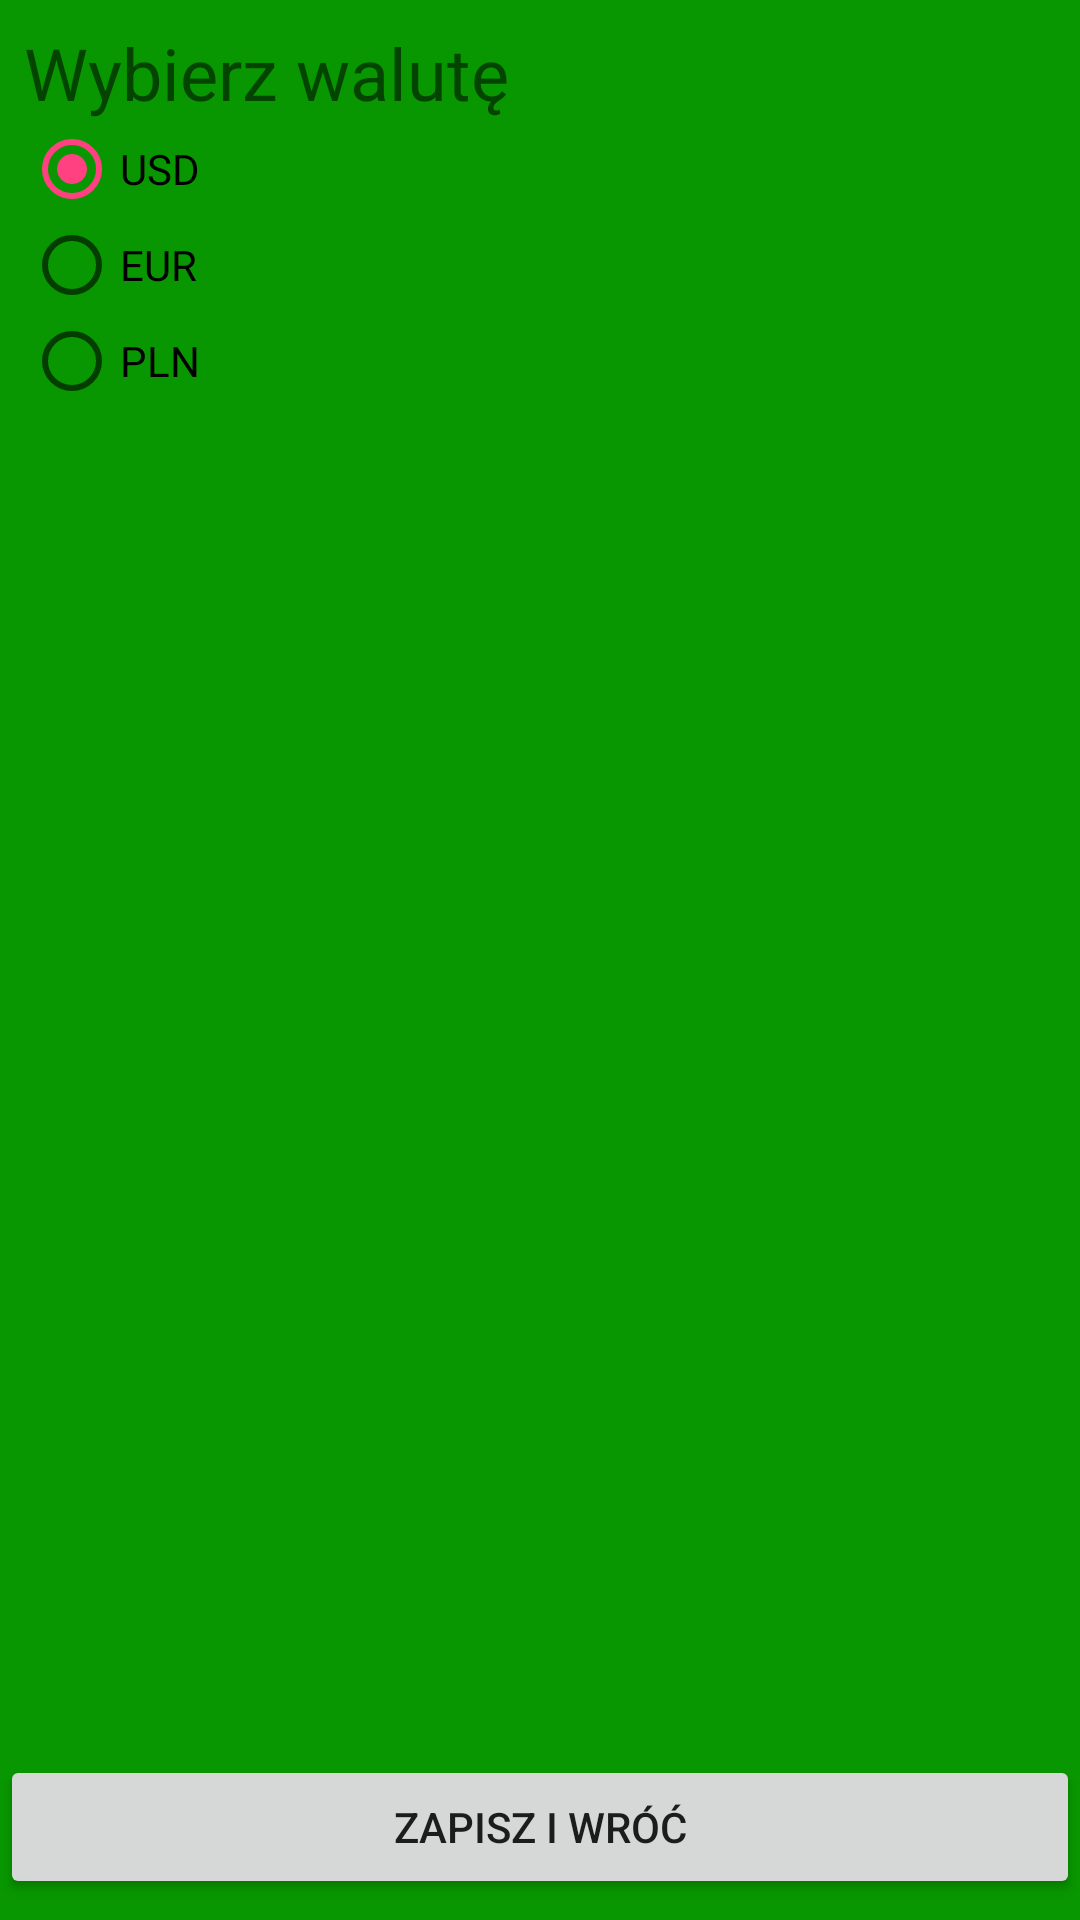

Here is an Android app screen rendered from its layout file. Give the layout XML and the strings, colors and styles it references.
<!-- AndroidManifest.xml: application theme AppTheme -->
<!-- res/layout/activity_settings.xml -->
<?xml version="1.0" encoding="utf-8"?>
<android.support.constraint.ConstraintLayout xmlns:android="http://schemas.android.com/apk/res/android"
    xmlns:app="http://schemas.android.com/apk/res-auto"
    xmlns:tools="http://schemas.android.com/tools"
    android:layout_width="match_parent"
    android:layout_height="match_parent"
    tools:context="harkor.mycryptocurrency.settings">

    <Button
        android:id="@+id/button6"
        android:layout_width="0dp"
        android:layout_height="wrap_content"
        android:layout_marginBottom="7dp"
        android:onClick="back"
        android:text="@string/backAndSave"
        app:layout_constraintBottom_toBottomOf="parent"
        app:layout_constraintLeft_toLeftOf="parent"
        app:layout_constraintRight_toRightOf="parent" />

    <RadioGroup
        android:id="@+id/cPicker"
        android:layout_width="0dp"
        android:layout_height="wrap_content"
        android:layout_marginLeft="8dp"
        android:layout_marginTop="8dp"
        app:layout_constraintHorizontal_bias="0.501"
        app:layout_constraintLeft_toLeftOf="parent"
        app:layout_constraintRight_toRightOf="parent"
        app:layout_constraintTop_toBottomOf="@+id/textView"
        android:layout_marginStart="8dp">

        <TextView
            android:id="@+id/textView"
            android:layout_width="match_parent"
            android:layout_height="wrap_content"
            android:layout_marginLeft="0dp"
            android:layout_marginTop="8dp"
            android:layout_weight="1"
            android:text="@string/pickCurr"
            android:textAlignment="textStart"
            android:textSize="24sp"
            app:layout_constraintHorizontal_bias="0.0"
            app:layout_constraintLeft_toLeftOf="parent"
            app:layout_constraintRight_toRightOf="parent"
            app:layout_constraintTop_toTopOf="parent" />

        <RadioButton
            android:id="@+id/USD"
            android:layout_width="wrap_content"
            android:layout_height="wrap_content"
            android:layout_weight="1"
            android:checked="true"
            android:text="USD" />

        <RadioButton
            android:id="@+id/EUR"
            android:layout_width="wrap_content"
            android:layout_height="wrap_content"
            android:layout_weight="1"
            android:text="EUR" />

        <RadioButton
            android:id="@+id/PLN"
            android:layout_width="wrap_content"
            android:layout_height="wrap_content"
            android:layout_weight="1"
            android:text="PLN" />
    </RadioGroup>
</android.support.constraint.ConstraintLayout>
<!-- resources referenced by this layout -->
<resources>
  <string name="backAndSave">Zapisz i wróć</string>
  <string name="pickCurr">Wybierz walutę</string>
  <style name="AppTheme" parent="Theme.AppCompat.Light.DarkActionBar">
          
          <item name="colorPrimary">@color/colorPrimary</item>
          <item name="colorPrimaryDark">@color/colorPrimaryDark</item>
          <item name="colorAccent">@color/colorAccent</item>
          <item name="android:colorBackground">@color/background_material_light</item>
          <item name="android:textColorPrimaryInverse">@android:color/darker_gray</item>
      </style>
  <color name="colorPrimary">#71d632</color>
  <color name="colorPrimaryDark">#002f01</color>
  <color name="colorAccent">#ff4081</color>
  <color name="background_material_light">#089700</color>
</resources>
